Photos from the image-classification dataset "data" in the GitHub repository DavLeonardo/DeepThinking-VisionComputadora2025-2. Its 2 classes are: normal, pneumonia.

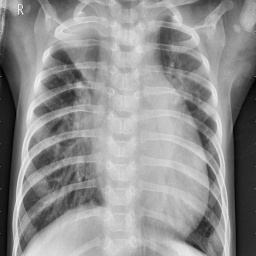
Label: pneumonia

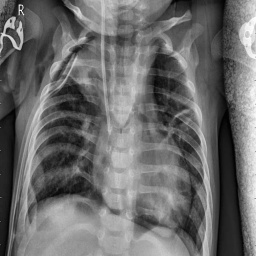
Label: pneumonia

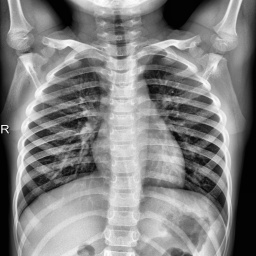
Label: normal

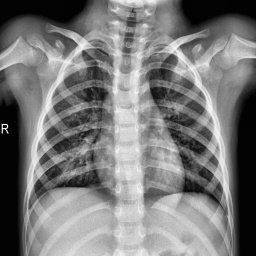
Label: normal

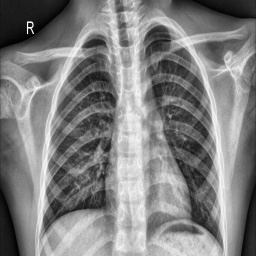
Label: normal

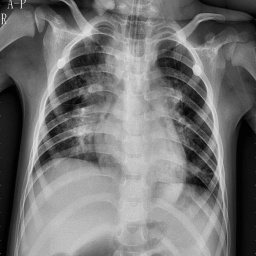
Label: pneumonia
